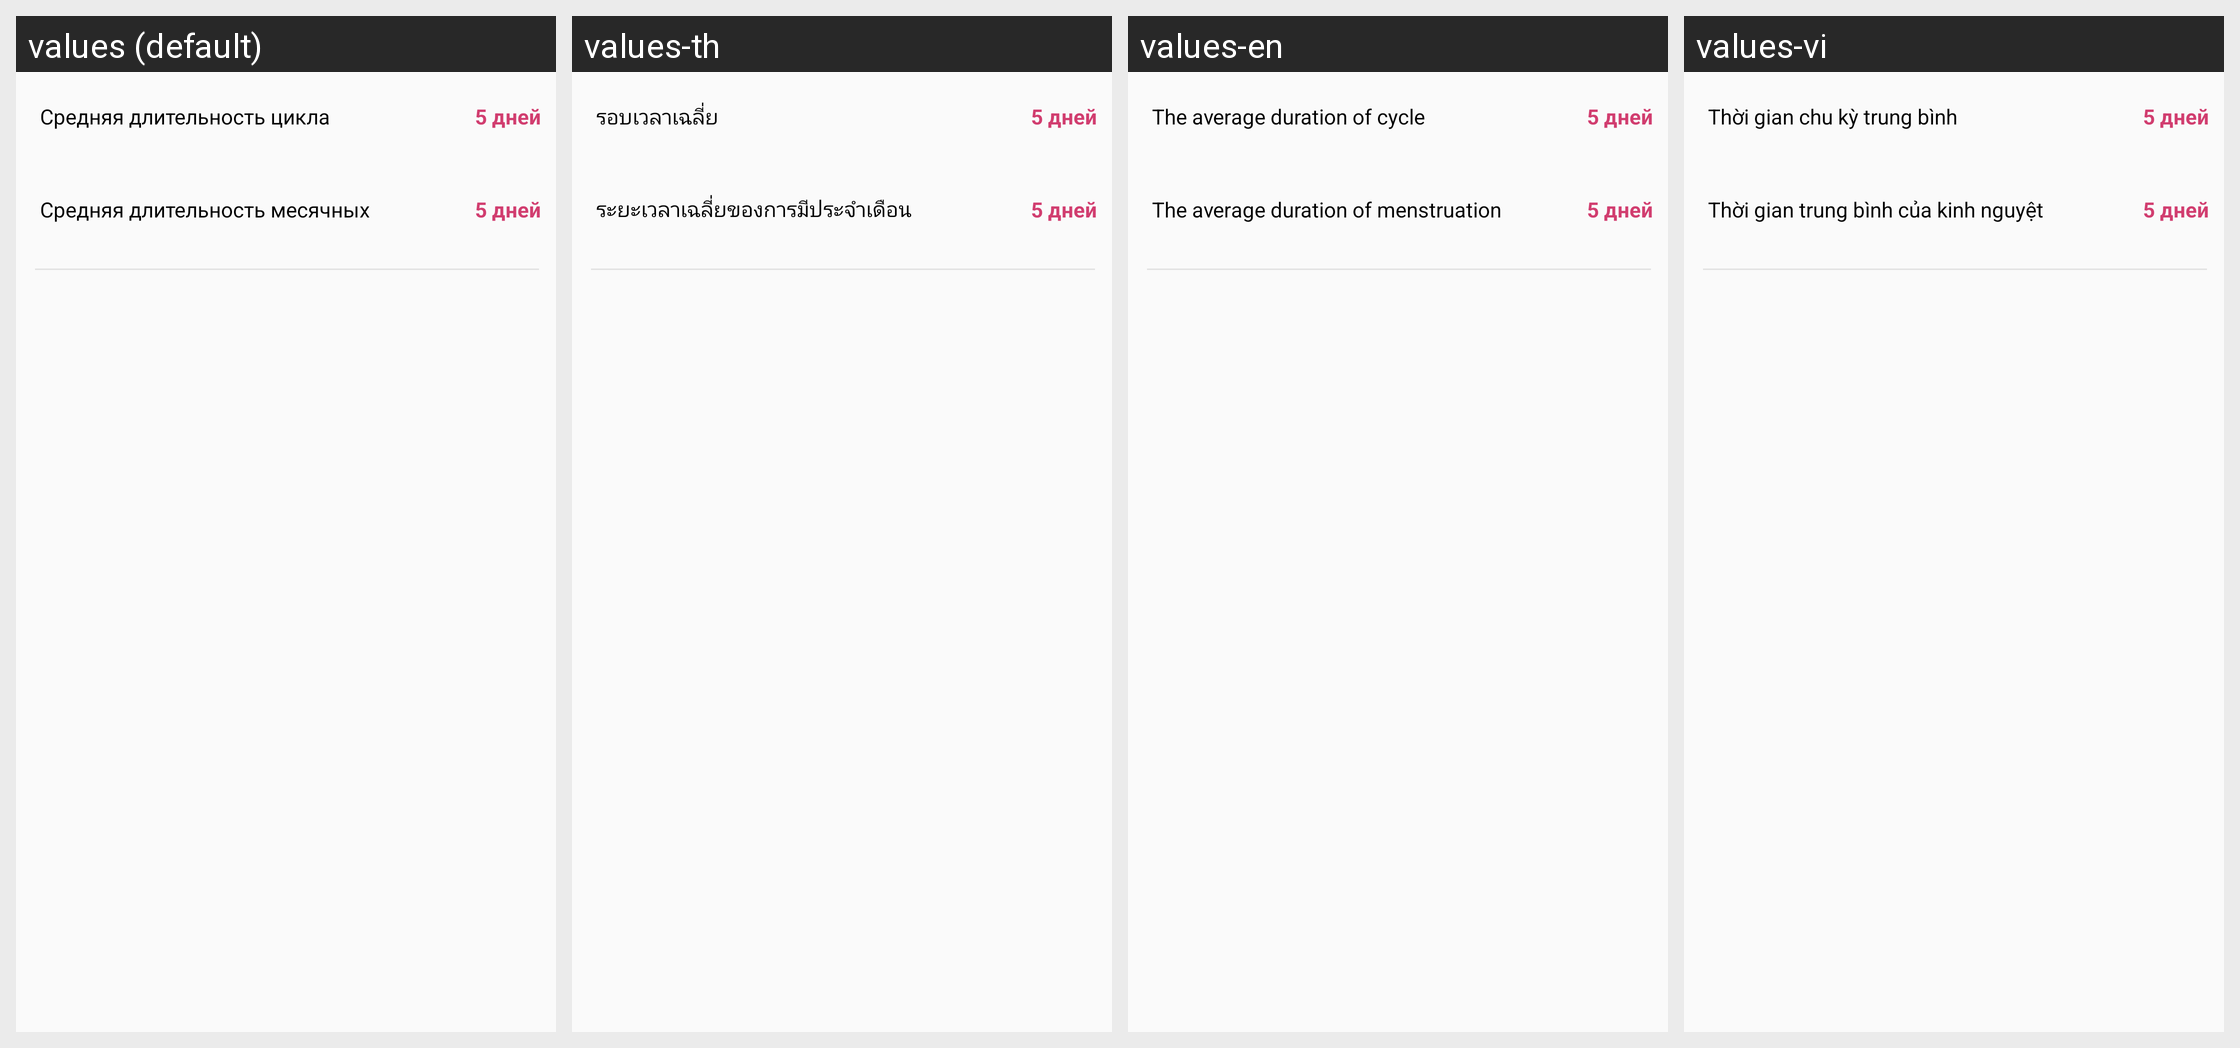

Locale-by-locale string values for the Android screen shown in this grid:
Android screen res/layout/fragment_statistics.xml rendered under 4 locales, left to right: values (default), values-th, values-en, values-vi. Device: Nexus 5 (rendered at 1080×1920; each locale shown at half size, 540×960, under a caption strip naming it); theme AppTheme.
Other locales in the repository, not shown: values-es, values-es-rES, values-pt, values-zh, values-zh-rCN.
Strings drawn on this screen, with the default value and each locale's value (text and hints the layout hard-codes, and strings that could not be matched under every locale, appear in the picture but are not listed):

text_avg_length_of_cycle
  values: Средняя длительность цикла
  values-th: รอบเวลาเฉลี่ย
  values-en: The average duration of cycle
  values-vi: Thời gian chu kỳ trung bình

text_avg_length_of_menstruation
  values: Средняя длительность месячных
  values-th: ระยะเวลาเฉลี่ยของการมีประจำเดือน
  values-en: The average duration of menstruation
  values-vi: Thời gian trung bình của kinh nguyệt
